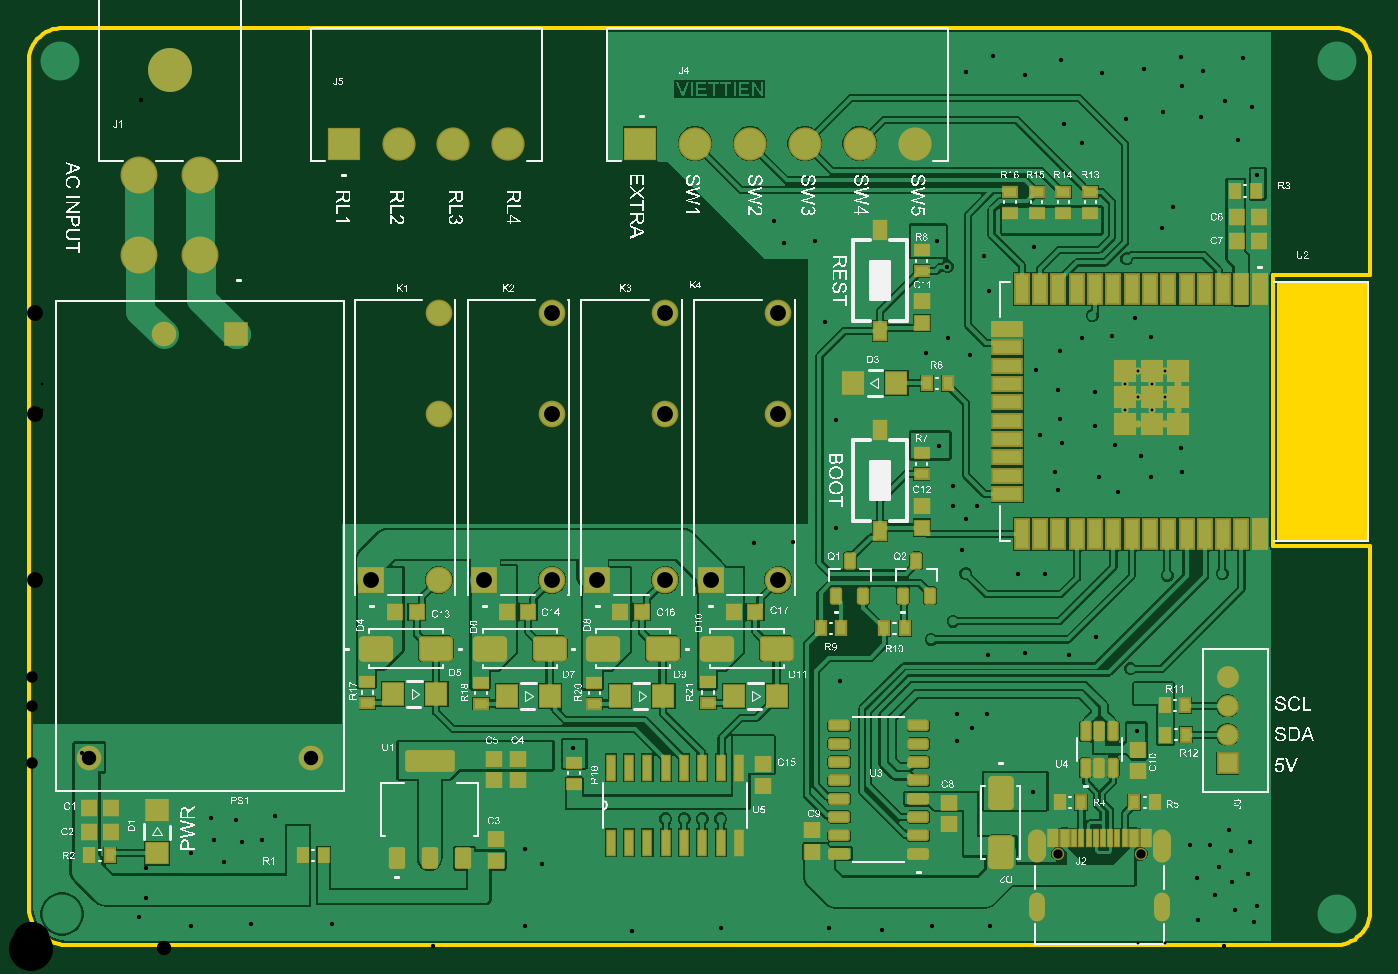
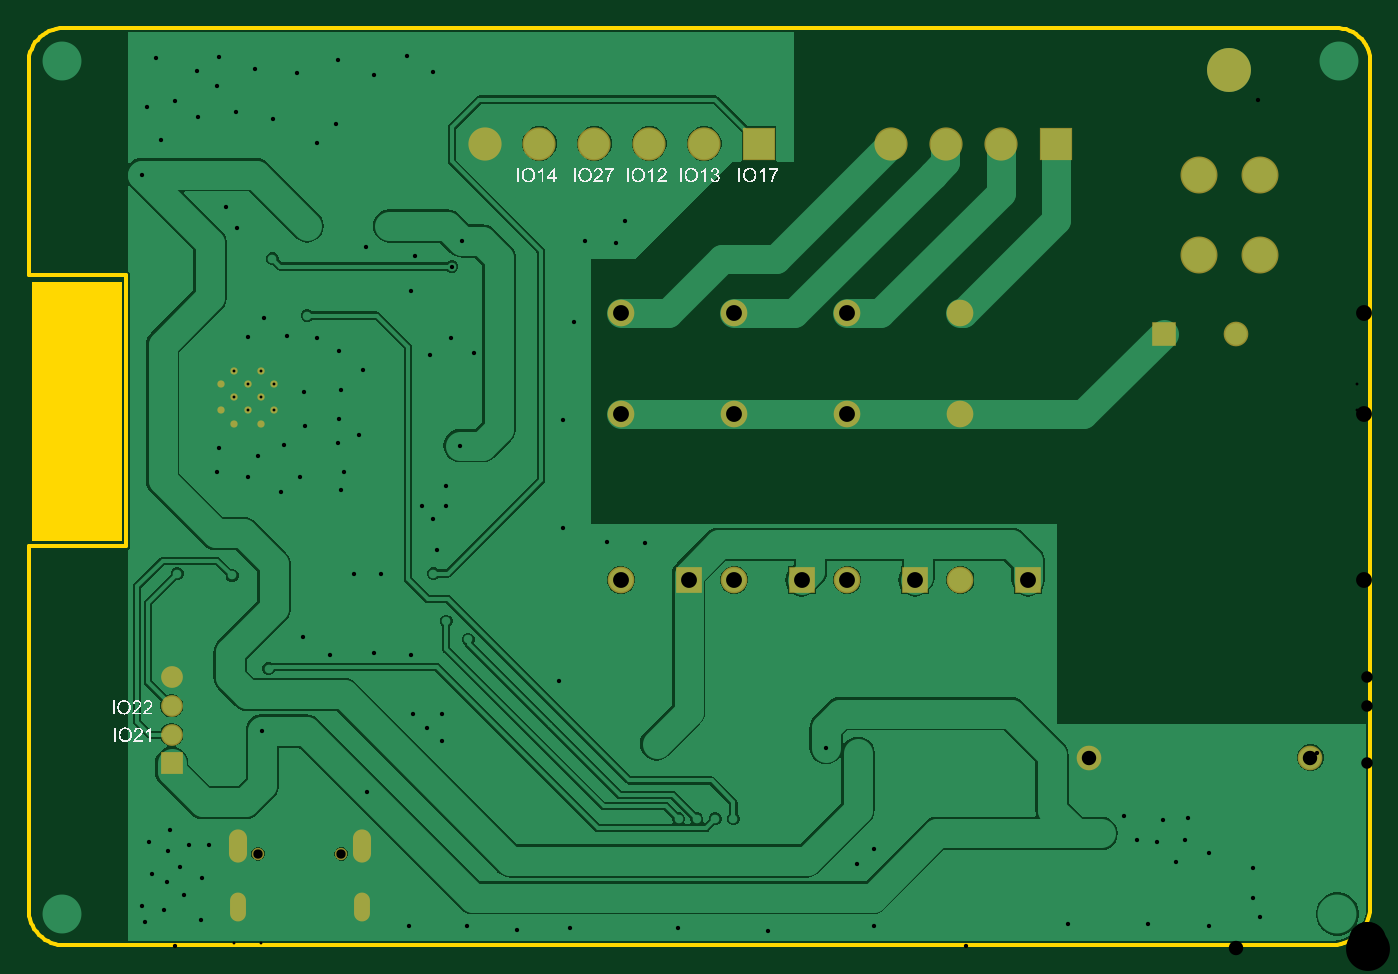
Circuit board: 12 layer files. Board 93.1 x 63.6 mm.
- drill: PCB_esp32-RoundHoles.TXT (3043 bytes)
- drill: PCB_esp32-SlotHoles.TXT (279 bytes)
- bottom_copper: PCB_esp32.GBL (29282 bytes)
- bottom_silk: PCB_esp32.GBO (63968 bytes)
- paste: PCB_esp32.GBP (266 bytes)
- bottom_mask: PCB_esp32.GBS (1731 bytes)
- outline: PCB_esp32.GKO (1670 bytes)
- outline: PCB_esp32.GM1 (271 bytes)
- top_copper: PCB_esp32.GTL (72412 bytes)
- top_silk: PCB_esp32.GTO (554220 bytes)
- paste: PCB_esp32.GTP (7651 bytes)
- top_mask: PCB_esp32.GTS (9113 bytes)

=== drill: PCB_esp32-RoundHoles.TXT ===
M48
;Layer_Color=9474304
;FILE_FORMAT=2:5
INCH,LZ
;TYPE=PLATED
T1F00S00C0.00787
T2F00S00C0.01181
T4F00S00C0.03150
T5F00S00C0.03937
T6F00S00C0.04331
T7F00S00C0.05512
T8F00S00C0.07300
T9F00S00C0.09843
;TYPE=NON_PLATED
T10F00S00C0.02559
T11F00S00C0.12000
%
T01
X0299051Y0147112
X0306276
X0302663Y01435
X0309888
X03135Y0147112
Y0154337
X0309888Y0150724
Y0157949
X0302663
X0306276Y0154337
X0302663Y0150724
X0299051Y0154337
T02
X0218179Y0005756
X0232679Y0005255
X0246179Y0006256
X0262179
X0273705Y0042946
X0292Y0045
X0302235Y0059559
X03035Y00695
X03005Y00765
X0291179Y0085255
X0283679Y0080256
X0271679Y0080756
X0261679Y0080256
X0261179Y0064255
X0257179Y0060255
X0253179Y0056756
Y0064255
X0252Y00895
X0246Y00845
X02555Y01025
X0254515Y0108835
X0255515Y0117335
X0258515Y0120835
X0252015
Y0126336
X0280679Y0125256
X0291849Y0128918
X0297179Y0124756
X0306034Y0128918
X03105Y0102
X03255Y01025
X0277179Y0102255
X0269679
X0220015Y0114836
X0221179Y0073255
X0316679Y0028256
X0322179
X0327901Y0026631
X0327464Y0032529
X0333179Y0029256
X0332489Y0020514
X0328179Y0018256
X0324624Y0022262
X0323532Y0014615
X031523Y0013741
X0318679Y0019255
X0318944Y0007843
X0326153Y000675
X0328994Y0010683
X0335179Y0011755
X0334237Y0007406
X0188679Y0005756
X0164179Y0004755
X0135179Y0006256
Y0027255
X0139679Y0023256
X013947Y0053387
X0148205Y0054946
X01735Y00355
X01785
X01835
X01885
X01945Y0056
X0197679Y0110756
X0208179Y0111256
X0109949Y000666
X0082179Y0006756
X0060179
X0052679Y0023755
X0057679Y0029256
X0063179Y0029755
X0066679Y0036255
X0073Y00315
X0056179Y0035256
X0049179Y0035756
X0050179Y0029755
X0043679Y0026256
Y0006256
X0029679Y0008755
X0205679Y0192755
X0203179Y0198756
X0214179Y0193255
X0219Y0198
X0232Y02035
X0247705Y0193446
X0250436Y0186406
X0260515Y0189336
X0261734Y0179579
X0256515Y0162336
X0250601Y0166835
X0244515Y0162836
X0248205Y0137446
X0275679Y0140255
X0281679Y0138256
X0281179Y0144755
X0280704Y0152784
X0290723Y0152221
X0290679Y0142755
X0296179Y0137756
X0303445Y0134547
X0314179Y0136756
X0314679Y0130255
X0279916Y0130269
X0274679Y0158256
X0281179Y0163256
X0287346Y0166856
X0295452Y0167532
X029Y0173
X0301679Y0172256
X0306179Y0167255
X02995Y01885
X0309186Y0196914
X0312179Y0202755
X031447Y022152
X0319679Y0227256
X0326179Y0231755
X0333761Y0229902
X0329972Y0221061
X0335136Y0211514
X0331179Y0243255
X0320179Y0239756
X0314679Y0235755
X0314179Y0243756
X0304179Y0240255
X030161Y0231969
X0299198Y0226687
X0309418Y0228524
X0292679Y0239255
X0281515Y0242763
X0271679Y0238755
X0262798Y0243796
X0255564Y0239548
X0282204Y0225424
X0287179Y0220255
X029Y01975
X0274015Y0191835
X02675Y01975
X0217015Y0171335
X0220015Y0144335
T04
X0327Y0050626
Y00585
Y0066374
Y0074248
T05
X0076472Y0052252
X0015843
X0036315Y0168
X0056
T06
X0092996Y0100779
X01115
X0123913
X0142417
X0154831
X0173335
X0185748
X0204252
Y0146055
Y0173614
X0173335
Y0146055
X0142417
Y0173614
X01115
Y0146055
T07
X00855Y022
X01005
X01155
X01305
X01665
X01815
X01965
X02115
X02265
X02415
T08
X00297Y01896
X00462
Y02113
X00297
T09
X0357Y00095
X00085
X0008Y02425
X0357
T10
X0280622Y0025988
X0303378
T11
X0038Y024
M30

=== drill: PCB_esp32-SlotHoles.TXT ===
M48
;Layer_Color=9474304
;FILE_FORMAT=2:5
INCH,LZ
;TYPE=PLATED
T3F00S00C0.02362
;TYPE=NON_PLATED
%
G90
G05
T03
G00X0274992Y0009925
M15
G01Y0013075
M16
G00X0274992Y0025791
M15
G01Y0030122
M16
G00X0309008Y0025791
M15
G01Y0030122
M16
G00X0309008Y0009925
M15
G01Y0013075
M16
M17
M30

=== bottom_copper: PCB_esp32.GBL (29282 bytes, source omitted) ===
=== bottom_silk: PCB_esp32.GBO (63968 bytes, source omitted) ===
=== paste: PCB_esp32.GBP ===
G04*
G04 #@! TF.GenerationSoftware,Altium Limited,Altium Designer,21.3.2 (30)*
G04*
G04 Layer_Color=128*
%FSLAX25Y25*%
%MOIN*%
G70*
G04*
G04 #@! TF.SameCoordinates,5FE52B77-D569-4839-A66F-45595620B356*
G04*
G04*
G04 #@! TF.FilePolarity,Positive*
G04*
G01*
G75*
M02*

=== bottom_mask: PCB_esp32.GBS ===
G04*
G04 #@! TF.GenerationSoftware,Altium Limited,Altium Designer,21.3.2 (30)*
G04*
G04 Layer_Color=16711935*
%FSLAX25Y25*%
%MOIN*%
G70*
G04*
G04 #@! TF.SameCoordinates,5FE52B77-D569-4839-A66F-45595620B356*
G04*
G04*
G04 #@! TF.FilePolarity,Negative*
G04*
G01*
G75*
%ADD56C,0.01981*%
%ADD57C,0.05950*%
%ADD58R,0.05950X0.05950*%
%ADD59O,0.04934X0.09068*%
%ADD60O,0.04343X0.07887*%
%ADD61C,0.03359*%
%ADD62C,0.07296*%
%ADD63R,0.07296X0.07296*%
%ADD64C,0.06737*%
%ADD65R,0.06737X0.06737*%
%ADD66R,0.09068X0.09068*%
%ADD67C,0.09068*%
%ADD68C,0.12000*%
%ADD69C,0.10103*%
D56*
X313500Y154337D02*
D03*
Y147112D02*
D03*
X309888Y157949D02*
D03*
Y150724D02*
D03*
Y143500D02*
D03*
X306276Y154337D02*
D03*
Y147112D02*
D03*
X302663Y157949D02*
D03*
Y150724D02*
D03*
Y143500D02*
D03*
X299051Y154337D02*
D03*
Y147112D02*
D03*
D57*
X327000Y74248D02*
D03*
Y66374D02*
D03*
Y58500D02*
D03*
D58*
Y50626D02*
D03*
D59*
X274992Y27957D02*
D03*
X309008D02*
D03*
D60*
X274992Y11500D02*
D03*
X309008D02*
D03*
D61*
X303378Y25988D02*
D03*
X280622D02*
D03*
D62*
X111500Y100779D02*
D03*
Y146055D02*
D03*
Y173614D02*
D03*
X173335Y100779D02*
D03*
Y146055D02*
D03*
Y173614D02*
D03*
X142417Y100779D02*
D03*
Y146055D02*
D03*
Y173614D02*
D03*
X204252Y100779D02*
D03*
Y146055D02*
D03*
Y173614D02*
D03*
D63*
X92996Y100779D02*
D03*
X154831D02*
D03*
X123913D02*
D03*
X185748D02*
D03*
D64*
X15843Y52252D02*
D03*
X76472D02*
D03*
X36315Y168000D02*
D03*
D65*
X56000D02*
D03*
D66*
X166500Y220000D02*
D03*
X85500D02*
D03*
D67*
X181500D02*
D03*
X196500D02*
D03*
X211500D02*
D03*
X226500D02*
D03*
X241500D02*
D03*
X130500D02*
D03*
X115500D02*
D03*
X100500D02*
D03*
D68*
X38000Y240000D02*
D03*
D69*
X46200Y189600D02*
D03*
X29700D02*
D03*
X46200Y211300D02*
D03*
X29700D02*
D03*
M02*

=== outline: PCB_esp32.GKO ===
G04*
G04 #@! TF.GenerationSoftware,Altium Limited,Altium Designer,21.3.2 (30)*
G04*
G04 Layer_Color=16711935*
%FSLAX25Y25*%
%MOIN*%
G70*
G04*
G04 #@! TF.SameCoordinates,5FE52B77-D569-4839-A66F-45595620B356*
G04*
G04*
G04 #@! TF.FilePolarity,Positive*
G04*
G01*
G75*
%ADD14C,0.01000*%
G36*
X365291Y182220D02*
X365291Y111354D01*
X340488D01*
Y182220D01*
X365291Y182220D01*
D02*
G37*
D14*
X357000Y1000D02*
X357990Y1104D01*
X358964Y1312D01*
X359911Y1619D01*
X360821Y2025D01*
X361683Y2523D01*
X362489Y3108D01*
X363228Y3775D01*
X363894Y4515D01*
X364480Y5321D01*
X364977Y6183D01*
X365382Y7093D01*
X365690Y8040D01*
X365896Y9014D01*
X366000Y10004D01*
X366000Y11000D01*
X-500D02*
X-409Y10033D01*
X-229Y9079D01*
X38Y8146D01*
X390Y7241D01*
X824Y6372D01*
X1336Y5547D01*
X1922Y4773D01*
X2577Y4057D01*
X3296Y3404D01*
X4071Y2819D01*
X4898Y2310D01*
X5767Y1878D01*
X6673Y1528D01*
X7608Y1264D01*
X8562Y1087D01*
X9529Y999D01*
X10500Y1000D01*
X366000Y243000D02*
X365843Y243987D01*
X365584Y244953D01*
X365226Y245887D01*
X364772Y246778D01*
X364227Y247616D01*
X363598Y248393D01*
X362891Y249100D01*
X362114Y249729D01*
X361275Y250273D01*
X360384Y250727D01*
X359451Y251085D01*
X358485Y251344D01*
X357497Y251500D01*
X356499Y251553D01*
X355500Y251500D01*
X8000Y251500D02*
X6995Y251387D01*
X6010Y251163D01*
X5056Y250830D01*
X4145Y250392D01*
X3288Y249854D01*
X2498Y249225D01*
X1782Y248510D01*
X1152Y247721D01*
X613Y246865D01*
X174Y245954D01*
X-160Y245001D01*
X-386Y244015D01*
X-499Y243011D01*
X-500Y242000D01*
X366000Y11000D02*
Y110000D01*
X339500D02*
X366000D01*
X339500D02*
Y184000D01*
X366000D01*
Y243000D01*
X8000Y251500D02*
X355500D01*
X10500Y1000D02*
X357000D01*
X-500Y11000D02*
Y242000D01*
M02*

=== outline: PCB_esp32.GM1 ===
G04*
G04 #@! TF.GenerationSoftware,Altium Limited,Altium Designer,21.3.2 (30)*
G04*
G04 Layer_Color=16711935*
%FSLAX25Y25*%
%MOIN*%
G70*
G04*
G04 #@! TF.SameCoordinates,5FE52B77-D569-4839-A66F-45595620B356*
G04*
G04*
G04 #@! TF.FilePolarity,Positive*
G04*
G01*
G75*
M02*

=== top_copper: PCB_esp32.GTL (72412 bytes, source omitted) ===
=== top_silk: PCB_esp32.GTO (554220 bytes, source omitted) ===
=== paste: PCB_esp32.GTP (7651 bytes, source omitted) ===
=== top_mask: PCB_esp32.GTS (9113 bytes, source omitted) ===
